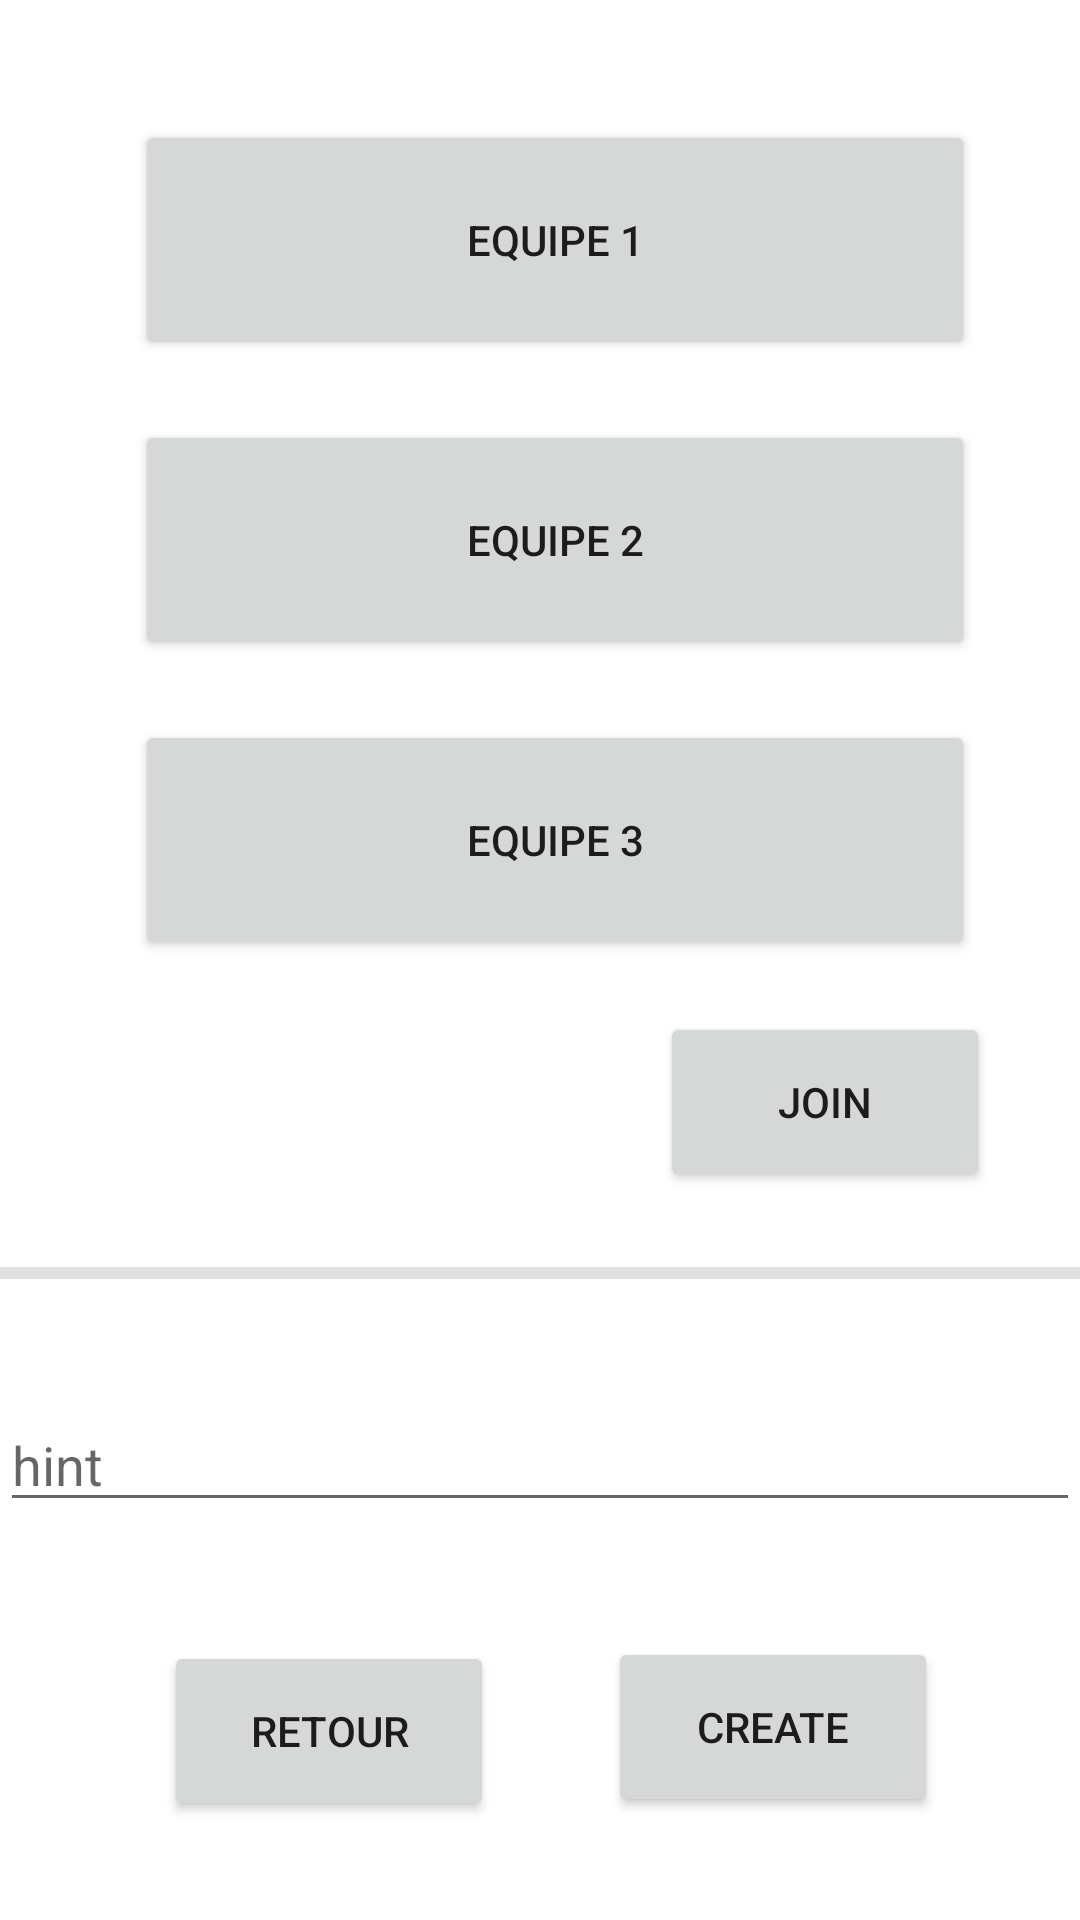

Write the Android layout XML for this screen, with the resource values it uses.
<!-- AndroidManifest.xml: application theme Theme.Projet -->
<!-- res/layout/activity_join_tournament_team.xml -->
<?xml version="1.0" encoding="utf-8"?>
<androidx.constraintlayout.widget.ConstraintLayout xmlns:android="http://schemas.android.com/apk/res/android"
    xmlns:app="http://schemas.android.com/apk/res-auto"
    xmlns:tools="http://schemas.android.com/tools"
    android:layout_width="match_parent"
    android:layout_height="match_parent"
    tools:context=".Join_Tournament_team">

    <Button
        android:id="@+id/button_join_tournament"
        android:layout_width="110dp"
        android:layout_height="60dp"
        android:text="join"
        app:layout_constraintBottom_toTopOf="@+id/divider2"
        app:layout_constraintEnd_toEndOf="parent"
        app:layout_constraintHorizontal_bias="0.88"
        app:layout_constraintStart_toStartOf="parent"
        app:layout_constraintTop_toTopOf="parent"
        app:layout_constraintVertical_bias="0.931" />

    <Button
        android:id="@+id/button_retour_tournament"
        android:layout_width="110dp"
        android:layout_height="60dp"
        android:text="retour"
        app:layout_constraintBottom_toBottomOf="parent"
        app:layout_constraintEnd_toEndOf="parent"
        app:layout_constraintHorizontal_bias="0.219"
        app:layout_constraintStart_toStartOf="parent"
        app:layout_constraintTop_toTopOf="parent"
        app:layout_constraintVertical_bias="0.943" />

    <Button
        android:id="@+id/button2"
        android:layout_width="wrap_content"
        android:layout_height="wrap_content"
        android:layout_marginTop="40dp"
        android:width="@dimen/button_wt"
        android:height="@dimen/button_ht"

        android:text="Equipe 1"
        app:layout_constraintEnd_toEndOf="parent"
        app:layout_constraintHorizontal_bias="0.564"
        app:layout_constraintStart_toStartOf="parent"
        app:layout_constraintTop_toTopOf="parent" />

    <Button
        android:id="@+id/button3"
        android:layout_width="wrap_content"
        android:layout_height="wrap_content"
        android:width="@dimen/button_wt"
        android:height="@dimen/button_ht"
        android:text="Equipe 2"
        android:layout_marginTop="@dimen/space_tournament"
        app:layout_constraintHorizontal_bias="0.496"
        app:layout_constraintStart_toStartOf="@+id/button2"
        app:layout_constraintTop_toBottomOf="@+id/button2" />

    <Button
        android:id="@+id/button4"
        android:layout_width="wrap_content"
        android:layout_height="wrap_content"
        android:width="@dimen/button_wt"
        android:height="@dimen/button_ht"
        android:text="Equipe 3"
        android:layout_marginTop="@dimen/space_tournament"
        app:layout_constraintHorizontal_bias="0.496"
        app:layout_constraintStart_toStartOf="@+id/button3"
        app:layout_constraintTop_toBottomOf="@+id/button3" />

    <View
        android:id="@+id/divider2"
        android:layout_width="409dp"
        android:layout_height="4dp"
        android:background="?android:attr/listDivider"
        app:layout_constraintBottom_toBottomOf="parent"
        app:layout_constraintEnd_toEndOf="parent"
        app:layout_constraintStart_toStartOf="parent"
        app:layout_constraintTop_toTopOf="parent"
        app:layout_constraintVertical_bias="0.664" />

    <com.google.android.material.textfield.TextInputEditText
        android:layout_width="match_parent"
        android:layout_height="wrap_content"
        android:hint="hint"
        app:layout_constraintBottom_toTopOf="@+id/button_retour_tournament"
        app:layout_constraintTop_toBottomOf="@+id/divider2"
        tools:layout_editor_absoluteX="28dp" />

    <Button
        android:id="@+id/button_create_team"
        android:layout_width="110dp"
        android:layout_height="60dp"
        android:text="create"
        app:layout_constraintBottom_toBottomOf="parent"
        app:layout_constraintEnd_toEndOf="parent"
        app:layout_constraintHorizontal_bias="0.81"
        app:layout_constraintStart_toStartOf="parent"
        app:layout_constraintTop_toTopOf="parent"
        app:layout_constraintVertical_bias="0.941" />


</androidx.constraintlayout.widget.ConstraintLayout>
<!-- resources referenced by this layout -->
<resources>
  <dimen name="button_ht">80dp</dimen>
  <dimen name="button_wt">280dp</dimen>
  <dimen name="space_tournament">20dp</dimen>
  <style name="Theme.Projet" parent="Theme.MaterialComponents.Light.DarkActionBar">
          
          <item name="windowNoTitle">true</item>
          <item name="windowActionBar">false</item>
          
          <item name="android:itemTextAppearance">@color/primaryTextColor</item>
          <item name="colorPrimary">@color/primaryColor</item>
          <item name="colorAccent">@color/primaryLightColor</item>
          <item name="colorPrimaryDark">@color/primaryDarkColor</item>
          <item name="colorError">@color/secondaryColor</item>
  
      </style>
  <color name="primaryTextColor">#ffffff</color>
  <color name="primaryColor">#0277bd</color>
  <color name="primaryLightColor">#58a5f0</color>
  <color name="primaryDarkColor">#004c8c</color>
  <color name="secondaryColor">#b71c1c</color>
</resources>
